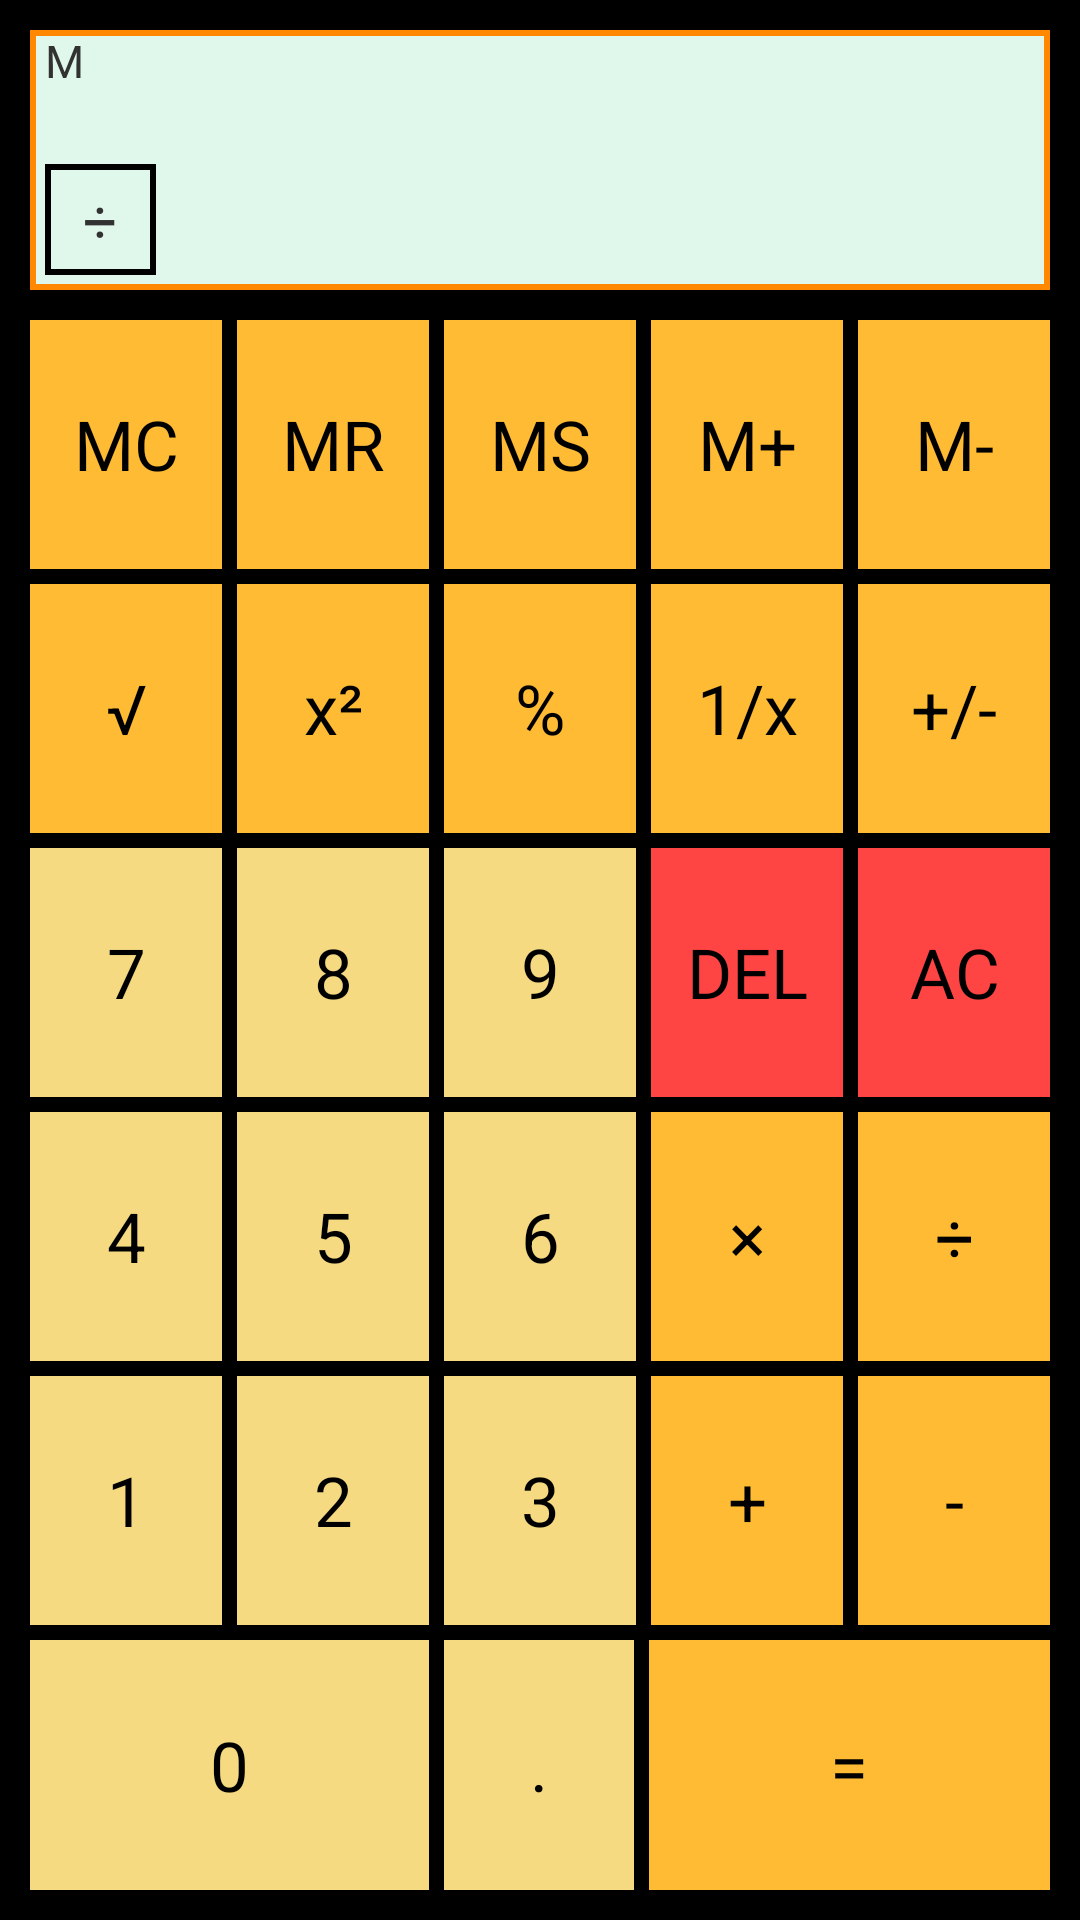

Layout XML and referenced resources for this Android screen:
<!-- AndroidManifest.xml: application theme AppTheme -->
<!-- res/layout/fragment_standard.xml -->
<?xml version="1.0" encoding="utf-8"?>
<LinearLayout
    xmlns:android="http://schemas.android.com/apk/res/android"
    xmlns:tools="http://schemas.android.com/tools"
    android:layout_width="match_parent"
    android:layout_height="match_parent"
    android:orientation="vertical"
    android:background="@color/black" >
    
    <RelativeLayout
        android:layout_width="match_parent"
        android:layout_height="match_parent"
        android:layout_weight="5" >
     
        <View 
            android:id="@+id/panel_display" 
            android:layout_width="match_parent"
            android:layout_height="match_parent"
            android:background="@drawable/panel_borders"
            android:layout_margin="10dp" />
        
        <TextView
            android:id="@+id/panel_memory"
            android:layout_width="wrap_content"
            android:layout_height="wrap_content"
	        android:layout_alignTop="@id/panel_display"
	        android:layout_alignLeft="@id/panel_display"
            
            android:layout_marginLeft="5dp"
            android:text="@string/memory"
            android:textSize="15sp" />
        
        <TextView
	        android:id="@+id/panel_function"
	        android:background="@drawable/function_borders"
	        android:layout_width="37dp"
	        android:layout_height="37dp"
	        android:layout_alignBottom="@id/panel_display"
	        android:layout_alignLeft="@id/panel_display"
	        android:layout_marginLeft="5dp"
	        android:layout_marginBottom="5dp"
	        android:padding="5dp"
	        android:text="@string/divide"
	        android:gravity="center"
	        
	        android:textSize="20sp" />
        
        <TextView
            android:id="@+id/panel_number"
            android:layout_width="match_parent"
            android:layout_height="match_parent"
            android:layout_marginLeft="55dp"
            android:layout_marginRight="15dp"
            android:textSize="45sp"
            android:gravity="right|bottom"
            android:paddingBottom="10dp" />
            
    </RelativeLayout>
     
     
     
    
	<TableLayout 
	    android:layout_width="match_parent"
	    android:layout_height="match_parent"
	    android:layout_weight="1" >
	    
	    <TableRow
	        android:id="@+id/row1"
	        android:layout_weight="1"
	        android:layout_width="match_parent"
	        android:layout_height="0dp" >
	        
	        <Button
	            android:id="@+id/standard_mem_clear"
	            style="@style/standard_button"
	            android:text="@string/mem_clear"
	            android:layout_marginLeft="10dp" />
	        <Button
	            android:id="@+id/standard_mem_return"
	            style="@style/standard_button"
	            android:text="@string/mem_return" />
	        <Button 
	            android:id="@+id/standard_mem_store"
	            style="@style/standard_button"
	            android:text="@string/mem_store" />
	        <Button 
	            android:id="@+id/standard_mem_plus"
	            style="@style/standard_button"
	            android:text="@string/mem_plus" />
	        <Button
	            android:id="@+id/standard_mem_subtract"
	            style="@style/standard_button"
	            android:text="@string/mem_subtract"
	            android:layout_marginRight="10dp" />
	        
	        
	    </TableRow>
	    
	    <TableRow
	        android:id="@+id/row2"
	        android:layout_weight="1"
	        android:layout_width="match_parent"
	        android:layout_height="0dp" >
	        
	        <Button
	            android:id="@+id/standard_sqrt"
	            style="@style/standard_button"
	            android:text="@string/sqrt"
	            android:layout_marginLeft="10dp" />
	        <Button
	            android:id="@+id/standard_squared"
	            style="@style/standard_button"
	            android:text="@string/squared" />
	        <Button
	            android:id="@+id/standard_percent"
	            style="@style/standard_button"
	            android:text="@string/percent" />
	        <Button
	            android:id="@+id/standard_invert"
	            style="@style/standard_button"
	            android:text="@string/invert" />
	        <Button
	            android:id="@+id/standard_negate"
	            style="@style/standard_button"
	            android:text="@string/negate"
	            android:layout_marginRight="10dp" />
	        
	    </TableRow>
	    
	    <TableRow
	        android:id="@+id/row3"
	        android:layout_weight="1"
	        android:layout_width="match_parent"
	        android:layout_height="0dp" >
	        
	        <Button
		        android:id="@+id/standard_7"
		        style="@style/standard_button"
		        android:text="@string/seven"
		        android:layout_marginLeft="10dp"
		        android:background="@drawable/num_button_colors" />
		    <Button
		        android:id="@+id/standard_8"
		        style="@style/standard_button"
		        android:text="@string/eight"
		        android:background="@drawable/num_button_colors" />
		    <Button
		        android:id="@+id/standard_9"
		        style="@style/standard_button"
		        android:text="@string/nine"
		        android:background="@drawable/num_button_colors" />
		    <Button
		        android:id="@+id/standard_delete"
		        style="@style/standard_button"
		        android:text="@string/delete"
		        android:background="@drawable/delete_button_colors" />
		    <Button 
		        android:id="@+id/standard_all_clear"
		    	style="@style/standard_button"
		    	android:text="@string/all_clear"
		    	android:background="@drawable/delete_button_colors"
		    	android:layout_marginRight="10dp" />
	    </TableRow>
	    
	    <TableRow
	        android:id="@+id/row4"
	        android:layout_weight="1"
	        android:layout_width="match_parent"
	        android:layout_height="0dp" >
	        
	        <Button
		        android:id="@+id/standard_4"
		        style="@style/standard_button"
		        android:text="@string/four"
		        android:layout_marginLeft="10dp"
		        android:background="@drawable/num_button_colors" />
		    <Button
		        android:id="@+id/standard_5"
		        style="@style/standard_button"
		        android:text="@string/five"
		        android:background="@drawable/num_button_colors" />
		    <Button
		        android:id="@+id/standard_6"
		        style="@style/standard_button"
		        android:text="@string/six"
		        android:background="@drawable/num_button_colors" />
		    <Button
		        android:id="@+id/standard_multiply"
		        style="@style/standard_button"
		        android:text="@string/multiply" />
		    <Button
		        android:id="@+id/standard_divide"
		        style="@style/standard_button"
		        android:layout_marginRight="10dp"
		        android:text="@string/divide" />
	    </TableRow>
	    
	    <TableRow
	        android:id="@+id/row5"
	       	android:layout_weight="1"
	        android:layout_width="match_parent"
	        android:layout_height="0dp" >
	        
	        <Button
		        android:id="@+id/standard_1"
		        style="@style/standard_button"
		        android:text="@string/one"
		        android:layout_marginLeft="10dp"
		        android:background="@drawable/num_button_colors" />
	   		<Button
		        android:id="@+id/standard_2"
		        style="@style/standard_button"
		        android:text="@string/two"
		        android:background="@drawable/num_button_colors" />
	    	<Button
		        android:id="@+id/standard_3"
		        style="@style/standard_button"
		        android:text="@string/three"
		        android:background="@drawable/num_button_colors" />
	    	<Button
	    	    android:id="@+id/standard_add"
	    	    style="@style/standard_button"
	    	    android:text="@string/add" />
	    	<Button
	    	    android:id="@+id/standard_subtract"
	    	    style="@style/standard_button"
	    	    android:layout_marginRight="10dp"
	    	    android:text="@string/subtract" />
	    </TableRow>
	    
	    <TableRow
	        android:id="@+id/row_bottom"
	       	android:layout_weight="1"
	        android:layout_width="match_parent"
	        android:layout_height="0dp" >
	        
	        <Button
		        android:id="@+id/standard_0"
		        style="@style/standard_button"
		        android:layout_weight="2.1"
		        android:text="@string/zero"
		        android:layout_marginLeft="10dp"
		        android:layout_marginBottom="10dp"
		        android:background="@drawable/num_button_colors" />
	        <Button
	            android:id="@+id/standard_decimal"
	            style="@style/standard_button"
	            android:text="@string/decimal"
	            android:layout_marginBottom="10dp"
	            android:background="@drawable/num_button_colors" />
	        <Button
	            android:id="@+id/standard_equals"
	            android:layout_weight="2.1"
	            style="@style/standard_button"
	            android:layout_marginRight="10dp"
	            android:layout_marginBottom="10dp"
	            android:text="@string/equals" />
	    </TableRow>
	</TableLayout>
</LinearLayout>
<!-- resources referenced by this layout -->
<resources>
  <color name="black">#000000</color>
  <!-- drawable function_borders (drawable) -->
  <shape 
      xmlns:android="http://schemas.android.com/apk/res/android" 
      android:shape="rectangle" >
     <solid android:color="@color/light_easter_green" />
     <stroke android:width="2dp" android:color="@color/black"/>
  </shape>
  <!-- drawable num_button_colors (drawable) -->
  <?xml version="1.0" encoding="utf-8"?>
  <selector xmlns:android="http://schemas.android.com/apk/res/android">
  
      <item android:drawable="@drawable/num_borders" android:state_selected="true"/>
      <item android:drawable="@drawable/num_borders" android:state_pressed="true"/>
      <item android:drawable="@color/number_buttons"/>
  
  </selector>
  <!-- drawable panel_borders (drawable) -->
  <shape 
      xmlns:android="http://schemas.android.com/apk/res/android" 
      android:shape="rectangle" >
     <solid android:color="@color/light_easter_green" />
     <stroke android:width="2dp" android:color="@color/holo_orange_dark"/>
  </shape>
  <string name="add">+</string>
  <string name="all_clear">AC</string>
  <string name="decimal">.</string>
  <string name="delete">DEL</string>
  <string name="divide">\u00f7</string>
  <string name="eight">8</string>
  <string name="equals">=</string>
  <string name="five">5</string>
  <string name="four">4</string>
  <string name="invert">1/x</string>
  <string name="mem_clear">MC</string>
  <string name="mem_plus">M+</string>
  <string name="mem_return">MR</string>
  <string name="mem_store">MS</string>
  <string name="mem_subtract">M-</string>
  <string name="memory">M</string>
  <string name="multiply">\u00d7</string>
  <string name="negate">+/-</string>
  <string name="nine">9</string>
  <string name="one">1</string>
  <string name="percent">%</string>
  <string name="seven">7</string>
  <string name="six">6</string>
  <string name="sqrt">\u221a</string>
  <string name="squared">x\u00b2</string>
  <string name="subtract">-</string>
  <string name="three">3</string>
  <string name="two">2</string>
  <string name="zero">0</string>
  <style name="AppTheme" parent="@android:style/Theme.Holo.Light">
          <item name="android:actionBarStyle">@style/MyActionBar</item>
      </style>
  <!-- drawable delete_borders (drawable) -->
  <shape 
      xmlns:android="http://schemas.android.com/apk/res/android" 
      android:shape="rectangle" >
     <solid android:color="@color/holo_orange_dark" />
     <stroke android:width="2dp" android:color="@color/holo_red_light"/>
  </shape>
  <color name="holo_red_light">#ffff4444</color>
  <color name="light_easter_green">#e0f8ec</color>
  <!-- drawable num_borders (drawable) -->
  <shape 
      xmlns:android="http://schemas.android.com/apk/res/android" 
      android:shape="rectangle" >
     <solid android:color="@color/holo_orange_dark" />
     <stroke android:width="2dp" android:color="@color/number_buttons"/>
  </shape>
  <color name="number_buttons">#f5da81</color>
  <color name="holo_orange_dark">#ffff8800</color>
  <!-- drawable button_colors (drawable) -->
  <?xml version="1.0" encoding="utf-8"?>
  <selector xmlns:android="http://schemas.android.com/apk/res/android">
  
      <item android:drawable="@drawable/borders" android:state_selected="true"/>
      <item android:drawable="@drawable/borders" android:state_pressed="true"/>
      <item android:drawable="@color/holo_orange_light"/>
  
  </selector>
  <style name="MyActionBar" parent="@android:style/Widget.Holo.Light.ActionBar">
          <item name="android:background">@color/holo_orange_dark</item>
      </style>
  <!-- drawable borders (drawable) -->
  <shape 
      xmlns:android="http://schemas.android.com/apk/res/android" 
      android:shape="rectangle" >
     <solid android:color="@color/holo_orange_dark" />
     <stroke android:width="2dp" android:color="@color/holo_orange_light"/>
  </shape>
  <color name="holo_orange_light">#ffffbb33</color>
</resources>
